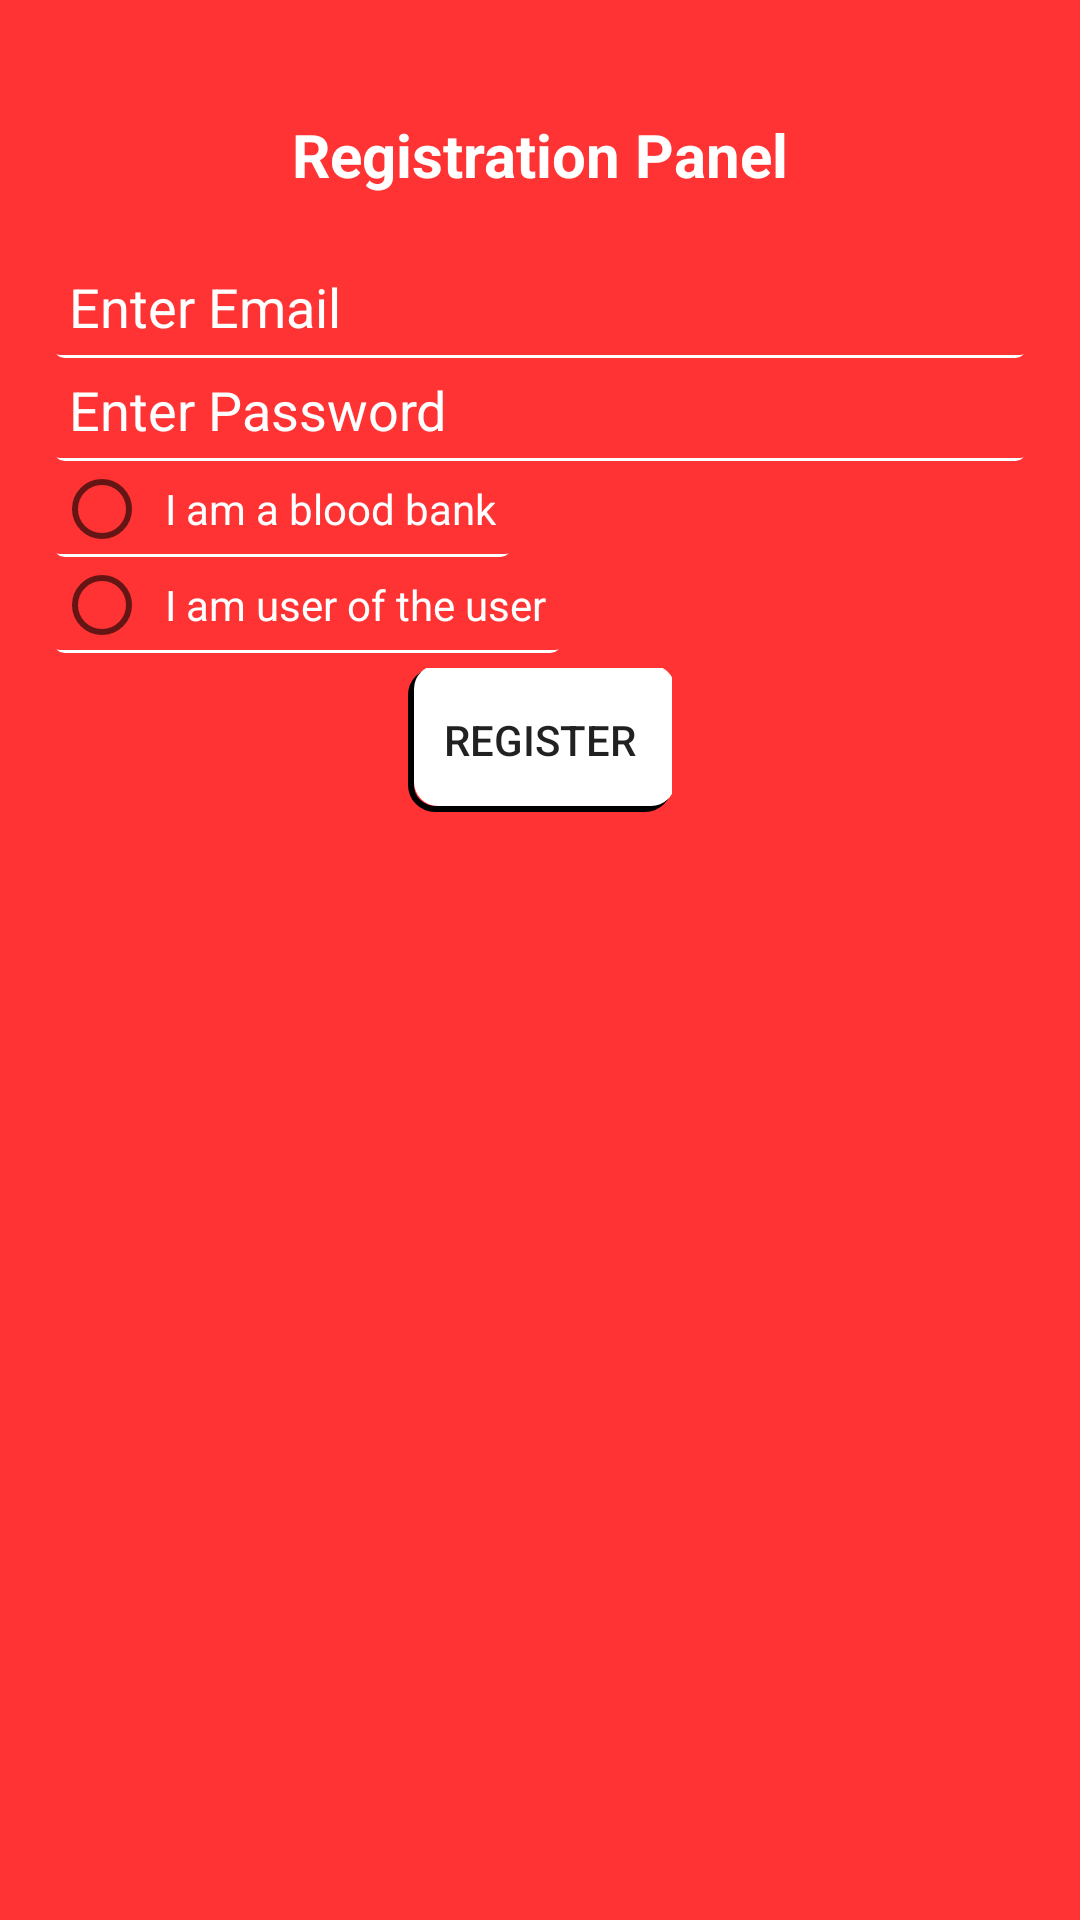

Android layout source for this screen:
<!-- AndroidManifest.xml: application theme AppTheme -->
<!-- res/layout/activity_register.xml -->
<?xml version="1.0" encoding="utf-8"?>
<LinearLayout xmlns:android="http://schemas.android.com/apk/res/android"
    xmlns:app="http://schemas.android.com/apk/res-auto"
    xmlns:tools="http://schemas.android.com/tools"
    android:layout_width="match_parent"
    android:layout_height="match_parent"
    android:orientation="vertical"
    android:background="#ff3333"
    tools:context=".RegisterActivity">

    <LinearLayout
        android:layout_width="match_parent"
        android:layout_height="wrap_content"
        android:layout_margin="18dp"
        android:orientation="vertical">

        <TextView
            android:layout_width="wrap_content"
            android:layout_height="match_parent"
            android:layout_margin="20dp"
            android:layout_gravity="center_horizontal"
            android:text="Registration Panel"
            android:textColor="#FFFFFF"
            android:textSize="20sp"
            android:textStyle="bold" />

        <EditText
            android:id="@+id/userid"
            android:layout_width="match_parent"
            android:layout_height="wrap_content"
            android:background="@drawable/border_bg"
            android:padding="5dp"
            android:textColorHint="#FFFFFF"
            android:hint="Enter Email"
            android:inputType="textEmailAddress" />

        <EditText
            android:id="@+id/userpwd"
            android:layout_width="match_parent"
            android:layout_height="wrap_content"
            android:hint="Enter Password"
            android:background="@drawable/border_bg"
            android:padding="5dp"
            android:textColorHint="#FFFFFF"
            android:inputType="textPassword" />

        <RadioGroup
            android:layout_width="wrap_content"
            android:layout_height="wrap_content"
            android:id="@+id/userRadioGroup">


            <RadioButton
                android:layout_width="wrap_content"
                android:layout_height="wrap_content"
                android:background="@drawable/border_bg"
                android:padding="5dp"
                android:textColor="#ffffff"
                android:id="@+id/bloodBank"
                android:text="I am a blood bank"/>

            <RadioButton
                android:id="@+id/normalUser"
                android:layout_width="wrap_content"
                android:layout_height="wrap_content"
                android:background="@drawable/border_bg"
                android:padding="5dp"
                android:textColor="#ffffff"
                android:text="I am user of the user"/>

        </RadioGroup>

        <Button
            android:id="@+id/regbtn"
            android:layout_width="wrap_content"
            android:layout_height="wrap_content"
            android:layout_gravity="center_horizontal"
            android:padding="5dp"
            android:layout_margin="5dp"
            android:background="@drawable/border_bg1"
            android:text="Register" />

    </LinearLayout>

</LinearLayout>
<!-- resources referenced by this layout -->
<resources>
  <!-- drawable border_bg (drawable) -->
  <?xml version="1.0" encoding="utf-8"?>
  <layer-list xmlns:android="http://schemas.android.com/apk/res/android"
      android:shape="rectangle" >
  
      <item>
          <shape>
              
              <stroke
                  android:width="1dp"
                  android:color="#ffffff" />
  
              
  
              <padding
                  android:bottom="1dp"
                  android:left="-1dp"
                  android:right="-1dp"
                  android:top="-1dp" />
  
              <corners android:radius="3dp" />
          </shape>
      </item>
  
      
  
      <item>
          <shape>
              <solid android:color="#ff3333" />
              <corners android:radius="3dp" />
          </shape>
      </item>
  </layer-list>
  <!-- drawable border_bg1 (drawable) -->
  <?xml version="1.0" encoding="utf-8"?>
  <layer-list xmlns:android="http://schemas.android.com/apk/res/android"
      android:shape="rectangle" >
  
      <item>
          <shape>
              
              <stroke
                  android:width="2dp"
                  android:color="#000000" />
  
              
  
              <padding
                  android:bottom="2dp"
                  android:left="2dp"
                  android:right="-1dp"
                  android:top="-1dp" />
  
              <corners android:bottomRightRadius="8dp"
                  android:bottomLeftRadius="8dp"
                  android:topRightRadius="8dp"
                  android:topLeftRadius="8dp"/>
          </shape>
      </item>
  
      
  
      <item>
          <shape>
              <solid android:color="#ffffff" />
              <corners android:bottomRightRadius="8dp"
                  android:bottomLeftRadius="8dp"
                  android:topRightRadius="8dp"
                  android:topLeftRadius="8dp"/>
          </shape>
      </item>
  </layer-list>
  <style name="AppTheme" parent="Theme.AppCompat.Light.DarkActionBar">
          
          <item name="colorPrimary">@color/colorPrimary</item>
          <item name="colorPrimaryDark">@color/colorPrimaryDark</item>
          <item name="colorAccent">@color/colorAccent</item>
      </style>
  <color name="colorPrimary">#008577</color>
  <color name="colorPrimaryDark">#00574B</color>
  <color name="colorAccent">#D81B60</color>
</resources>
